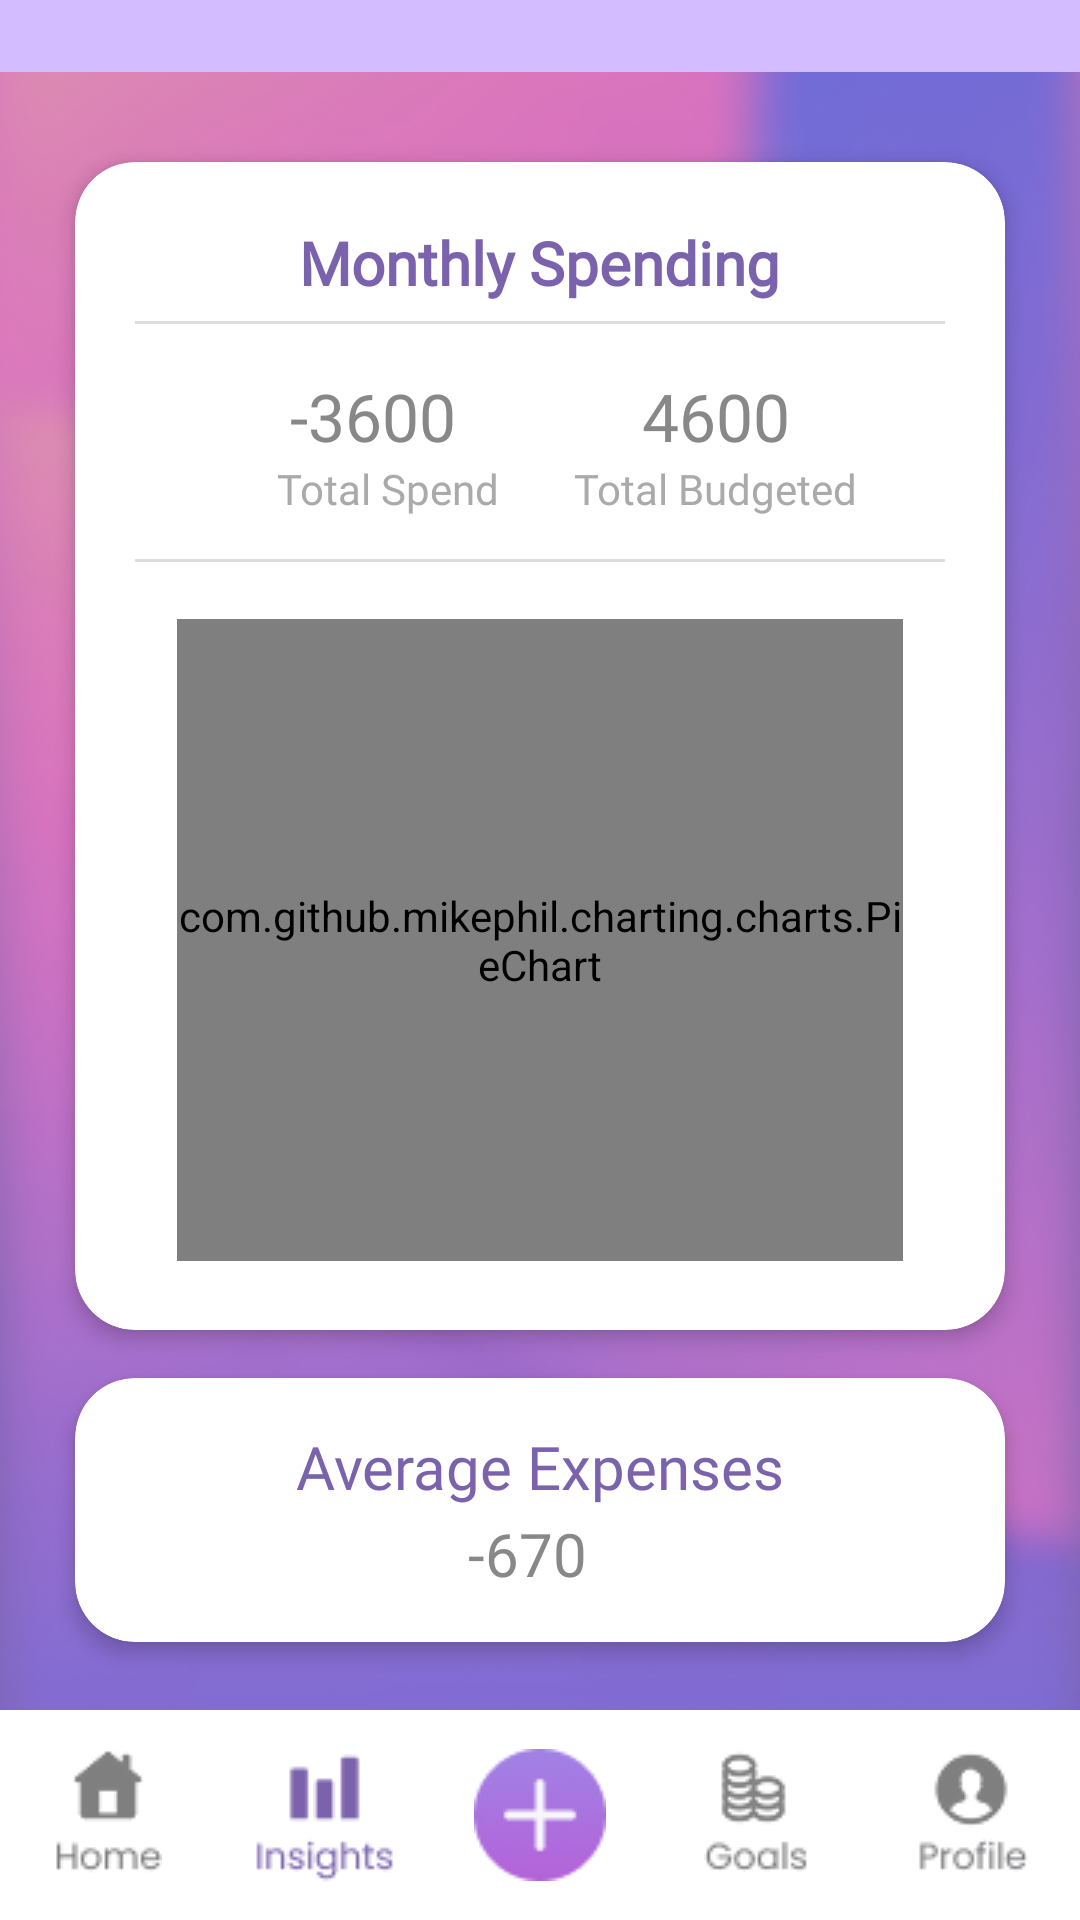

Android layout source for this screen:
<!-- AndroidManifest.xml: application theme Theme.Coinverse -->
<!-- res/layout/activity_insights.xml -->
<?xml version="1.0" encoding="utf-8"?>
<FrameLayout
    xmlns:android="http://schemas.android.com/apk/res/android"
    xmlns:app="http://schemas.android.com/apk/res-auto"
    xmlns:tools="http://schemas.android.com/tools"
    android:id="@+id/main"
    android:layout_width="match_parent"
    android:layout_height="match_parent"
    android:background="@drawable/gradient_bg">

    <LinearLayout
        android:layout_width="match_parent"
        android:layout_height="match_parent"
        android:orientation="vertical">

        
        <include
            android:id="@+id/topAppBar"
            layout="@layout/layout_header" />

        
        <androidx.fragment.app.FragmentContainerView
            android:id="@+id/fragmentContainer"
            android:layout_width="match_parent"
            android:layout_height="wrap_content"
            tools:layout="@layout/fragment_month" />

        
        <androidx.cardview.widget.CardView
            android:id="@+id/cardDailySpending"
            android:layout_width="match_parent"
            android:layout_height="wrap_content"
            android:layout_marginStart="25dp"
            android:layout_marginTop="30dp"
            android:layout_marginEnd="25dp"
            app:cardBackgroundColor="@color/card_background"
            app:cardCornerRadius="20dp"
            app:cardElevation="4dp">

            <LinearLayout
                android:layout_width="match_parent"
                android:layout_height="wrap_content"
                android:orientation="vertical"
                android:layout_gravity="center_horizontal"
                android:padding="20dp">

                <TextView
                    android:layout_width="wrap_content"
                    android:layout_height="wrap_content"
                    android:text="Monthly Spending"
                    android:textColor="#7A63AC"
                    android:textSize="20sp"
                    android:textStyle="bold"
                    android:fontFamily="@font/poppinsbold"
                    android:layout_gravity="center_horizontal" />

                <View
                    android:layout_width="300dp"
                    android:layout_height="1dp"
                    android:layout_marginTop="6dp"
                    android:layout_gravity="center"
                    android:layout_marginBottom="6dp"
                    android:background="#DDD" />

                <androidx.constraintlayout.widget.ConstraintLayout
                    android:layout_width="match_parent"
                    android:layout_height="wrap_content"
                    android:layout_marginTop="10dp">

                    
                    <TextView
                        android:id="@+id/tvTotalExpensesValue1"
                        android:layout_width="wrap_content"
                        android:layout_height="wrap_content"
                        android:text="-3600"
                        android:textColor="#888888"
                        android:textSize="22sp"
                        android:paddingEnd="10dp"
                        android:fontFamily="@font/poppinsregular"
                        app:layout_constraintTop_toTopOf="parent"
                        app:layout_constraintStart_toStartOf="parent"
                        app:layout_constraintEnd_toStartOf="@+id/tvTotalExpensesValue2" />

                    <TextView
                        android:id="@+id/tvTotalExpensesLabel1"
                        android:layout_width="wrap_content"
                        android:layout_height="wrap_content"
                        android:text="Total Spend"
                        android:textColor="#AAAAAA"
                        android:textSize="14sp"
                        android:fontFamily="@font/poppinsregular"
                        app:layout_constraintTop_toBottomOf="@id/tvTotalExpensesValue1"
                        app:layout_constraintStart_toStartOf="@id/tvTotalExpensesValue1"
                        app:layout_constraintEnd_toEndOf="@id/tvTotalExpensesValue1" />

                    
                    <TextView
                        android:id="@+id/tvTotalExpensesValue2"
                        android:layout_width="wrap_content"
                        android:layout_height="wrap_content"
                        android:text="4600"
                        android:textColor="#888888"
                        android:textSize="22sp"
                        android:fontFamily="@font/poppinsregular"
                        app:layout_constraintTop_toTopOf="parent"
                        app:layout_constraintStart_toEndOf="@id/tvTotalExpensesValue1"
                        app:layout_constraintEnd_toEndOf="parent" />

                    <TextView
                        android:id="@+id/tvTotalExpensesLabel2"
                        android:layout_width="wrap_content"
                        android:layout_height="wrap_content"
                        android:text="Total Budgeted"
                        android:textColor="#AAAAAA"
                        android:textSize="14sp"
                        android:fontFamily="@font/poppinsregular"
                        app:layout_constraintTop_toBottomOf="@id/tvTotalExpensesValue2"
                        app:layout_constraintStart_toStartOf="@id/tvTotalExpensesValue2"
                        app:layout_constraintEnd_toEndOf="@id/tvTotalExpensesValue2" />
                </androidx.constraintlayout.widget.ConstraintLayout>

                <View
                    android:layout_width="300dp"
                    android:layout_height="1dp"
                    android:layout_marginTop="14dp"
                    android:layout_gravity="center"
                    android:layout_marginBottom="0dp"
                    android:background="#DDD" />

                <FrameLayout
                    android:id="@+id/chartContainer"
                    android:layout_width="match_parent"
                    android:layout_height="220dp"
                    android:layout_marginTop="16dp"
                    android:background="@color/card_background">

                    <com.github.mikephil.charting.charts.PieChart
                        android:id="@+id/pieChart"
                        android:layout_width="match_parent"
                        android:layout_height="214dp"
                        android:layout_margin="14dp"
                        android:layout_gravity="center" />
                </FrameLayout>

            </LinearLayout>
        </androidx.cardview.widget.CardView>

        
        <androidx.cardview.widget.CardView
            android:id="@+id/cardAverageExpenses"
            android:layout_width="match_parent"
            android:layout_height="wrap_content"
            android:layout_marginStart="25dp"
            android:layout_marginTop="16dp"
            android:layout_marginEnd="25dp"
            app:cardBackgroundColor="@color/card_background"
            app:cardCornerRadius="20dp"
            app:cardElevation="4dp">

            <LinearLayout
                android:layout_width="match_parent"
                android:layout_height="wrap_content"
                android:orientation="vertical"
                android:padding="16dp">

                <TextView
                    android:layout_width="wrap_content"
                    android:layout_height="wrap_content"
                    android:text="Average Expenses"
                    android:textColor="#7A63AC"
                    android:textSize="20sp"
                    android:fontFamily="@font/poppinssemibold"
                    android:layout_gravity="center_horizontal" />

                <TextView
                    android:id="@+id/tvAverageExpensesValue"
                    android:layout_width="wrap_content"
                    android:layout_height="wrap_content"
                    android:text="-670"
                    android:textColor="#888888"
                    android:paddingEnd="8dp"
                    android:textSize="20sp"
                    android:fontFamily="@font/poppinsregular"
                    android:layout_marginTop="2dp"
                    android:layout_gravity="center_horizontal" />
            </LinearLayout>
        </androidx.cardview.widget.CardView>
    </LinearLayout>

        
        <LinearLayout
            android:id="@+id/bottomNav"
            android:layout_width="match_parent"
            android:layout_height="wrap_content"
            android:layout_gravity="bottom"
            android:orientation="horizontal"
            android:background="@color/card_background"
            android:gravity="center">

            <ImageButton
                android:id="@+id/ivHome"
                android:layout_width="0dp"
                android:layout_height="wrap_content"
                android:layout_weight="1"
                android:src="@drawable/home"
                android:contentDescription="Home"
                android:background="@android:color/transparent"
                android:padding="12dp" />

            <ImageButton
                android:id="@+id/ivInsights"
                android:layout_width="0dp"
                android:layout_height="wrap_content"
                android:layout_weight="1"
                android:src="@drawable/insights_selected"
                android:contentDescription="Insights"
                android:background="@android:color/transparent"
                android:padding="12dp" />

            <ImageButton
                android:id="@+id/ivAdd"
                android:layout_width="0dp"
                android:layout_height="wrap_content"
                android:layout_weight="1"
                android:src="@drawable/add_button"
                android:contentDescription="Add"
                android:background="@android:color/transparent"
                android:padding="12dp" />

            <ImageButton
                android:id="@+id/ivGoals"
                android:layout_width="0dp"
                android:layout_height="wrap_content"
                android:layout_weight="1"
                android:src="@drawable/goal"
                android:contentDescription="Goals"
                android:background="@android:color/transparent"
                android:padding="12dp" />

            <ImageButton
                android:id="@+id/ivProfile"
                android:layout_width="0dp"
                android:layout_height="wrap_content"
                android:layout_weight="1"
                android:src="@drawable/profile"
                android:contentDescription="Profile"
                android:background="@android:color/transparent"
                android:padding="12dp" />
        </LinearLayout>
</FrameLayout>
<!-- res/layout/layout_header.xml (included above) -->
<com.google.android.material.appbar.AppBarLayout
    xmlns:android="http://schemas.android.com/apk/res/android"
    xmlns:app="http://schemas.android.com/apk/res-auto"
    android:layout_width="match_parent"
    android:layout_height="wrap_content"
    android:background="@color/header_purple"
    android:elevation="4dp">

    <com.google.android.material.appbar.MaterialToolbar
        android:id="@+id/topAppBar"
        android:layout_width="match_parent"
        android:layout_height="24dp"
        android:background="@color/header_purple"
        app:navigationIconTint="@color/white" />
</com.google.android.material.appbar.AppBarLayout>
<!-- res/layout/fragment_month.xml (included above) -->
<FrameLayout xmlns:android="http://schemas.android.com/apk/res/android"
    xmlns:app="http://schemas.android.com/apk/res-auto"
    android:layout_width="match_parent"
    android:layout_height="match_parent">

    <com.google.android.material.tabs.TabLayout
        android:id="@+id/monthTabLayout"
        android:layout_width="match_parent"
        android:layout_height="wrap_content"
        android:background="@color/card_background"
        android:paddingTop="12dp"
        android:paddingBottom="8dp"
        app:tabMode="scrollable"
        app:tabGravity="center"
        app:tabIndicatorColor="@color/coinverse_purple"
        app:tabSelectedTextColor="@color/coinverse_purple"
        app:tabTextColor="@android:color/darker_gray" />
</FrameLayout>
<!-- resources referenced by this layout -->
<resources>
  <color name="card_background">#FFFFFF</color>
  <color name="coinverse_purple">#7A63AC</color>
  <color name="header_purple">#d3bcff</color>
  <color name="white">#FFFFFFFF</color>
  <!-- drawable add_button: png bitmap (drawable, 2420 bytes) -->
  <!-- drawable goal: png bitmap (drawable, 1548 bytes) -->
  <!-- drawable gradient_bg: png bitmap (drawable, 147272 bytes) -->
  <!-- drawable home: png bitmap (drawable, 1058 bytes) -->
  <!-- drawable insights_selected: png bitmap (drawable, 1126 bytes) -->
  <!-- drawable profile: png bitmap (drawable, 1392 bytes) -->
  <style name="Theme.Coinverse" parent="Base.Theme.Coinverse" />
  <style name="Base.Theme.Coinverse" parent="Theme.Material3.DayNight.NoActionBar">
          
          <item name="colorPrimary">#d3bcff</item>
          <item name="colorPrimaryVariant">#7A63AC</item>
          <item name="colorOnPrimary">#FFFFFF</item>
      </style>
</resources>
